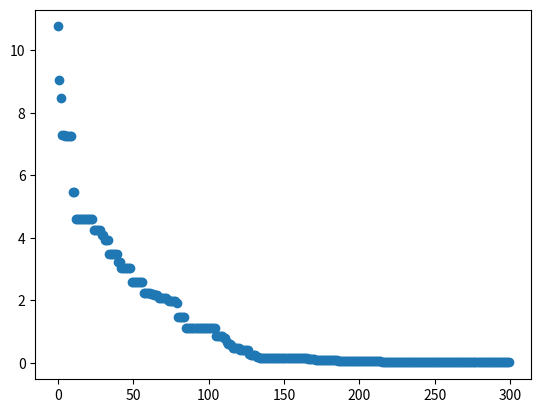

This figure's Python source:
import numpy as np
import matplotlib.pyplot as plt

class Particula():
    def __init__(self, n, limites):
        self.x       = np.random.uniform(limites[0], limites[1], n)
        self.v       = np.random.uniform(-1, 1, n)
        self.pbest   = np.copy(self.x)
        self.mfitness= np.inf  

    def __str__(self):
        return f"X  = {self.x}\nV  = {self.v}\nPb = {self.pbest}\n"

class PSO(): 
    def __init__(self, n, m=40, c1=2.0, c2=2.0, w=0.7, max_iter=100):
        self.limites = (-10, 10)
        self.m      = m
        self.c1     = c1
        self.c2     = c2
        self.w      = w 
        self.n      = n
        self.max_iter = max_iter

        self.pop    = self._gerar_pop()
        self.gbest  = np.copy(self.pop[0].pbest)
        self.best_fitness = self.fitness(self.pop[0].pbest)

    def _gerar_pop(self):
        return [Particula(self.n, self.limites) for _ in range(self.m)]

    def fitness(self, x):
        n = self.n
        x = np.asarray(x)
        part1 = -0.2 * np.sqrt(np.sum(x**2) / n)
        part2 = np.sum(np.cos(2 * np.pi * x)) / n
        return -20 * np.exp(part1) - np.exp(part2) + 20 + np.e

    def rodar(self): 
        result_fitness = []

        for it in range(self.max_iter):
            for particula in self.pop:
                f = self.fitness(particula.x)

                #atualiza pbest
                if f < particula.mfitness:
                    particula.pbest = np.copy(particula.x)
                    particula.mfitness = f

                #atualiza gbest
                if f < self.best_fitness:
                    self.gbest = np.copy(particula.x)
                    self.best_fitness = f

            for particula in self.pop:
                r1 = np.random.rand(self.n)
                r2 = np.random.rand(self.n)

                #atualizacao da velocidade
                particula.v = (self.w*particula.v +self.c1*r1*(particula.pbest-particula.x) +self.c2*r2*(self.gbest-particula.x))

                #atualizacao da posicao
                particula.x = particula.x + particula.v

                #xij=xmin, se xij < xmin e xij=xmax, se xij > xmax
                particula.x = np.clip(particula.x, self.limites[0], self.limites[1])

            result_fitness.append(self.best_fitness)
        
            #print(f"It: {it+1}/{self.max_iter}\t\tMelhor fitness = {self.best_fitness:.10f}")
        return result_fitness

# Executando
meupso = PSO(n=10, m=200, max_iter=300)
results = meupso.rodar()
#print(results)
plt.scatter(x = range(meupso.max_iter) , y=results)
plt.savefig('results.png')

print("\nMelhor solução encontrada:")
print("x =", meupso.gbest)
print("f(x) =", meupso.best_fitness)
